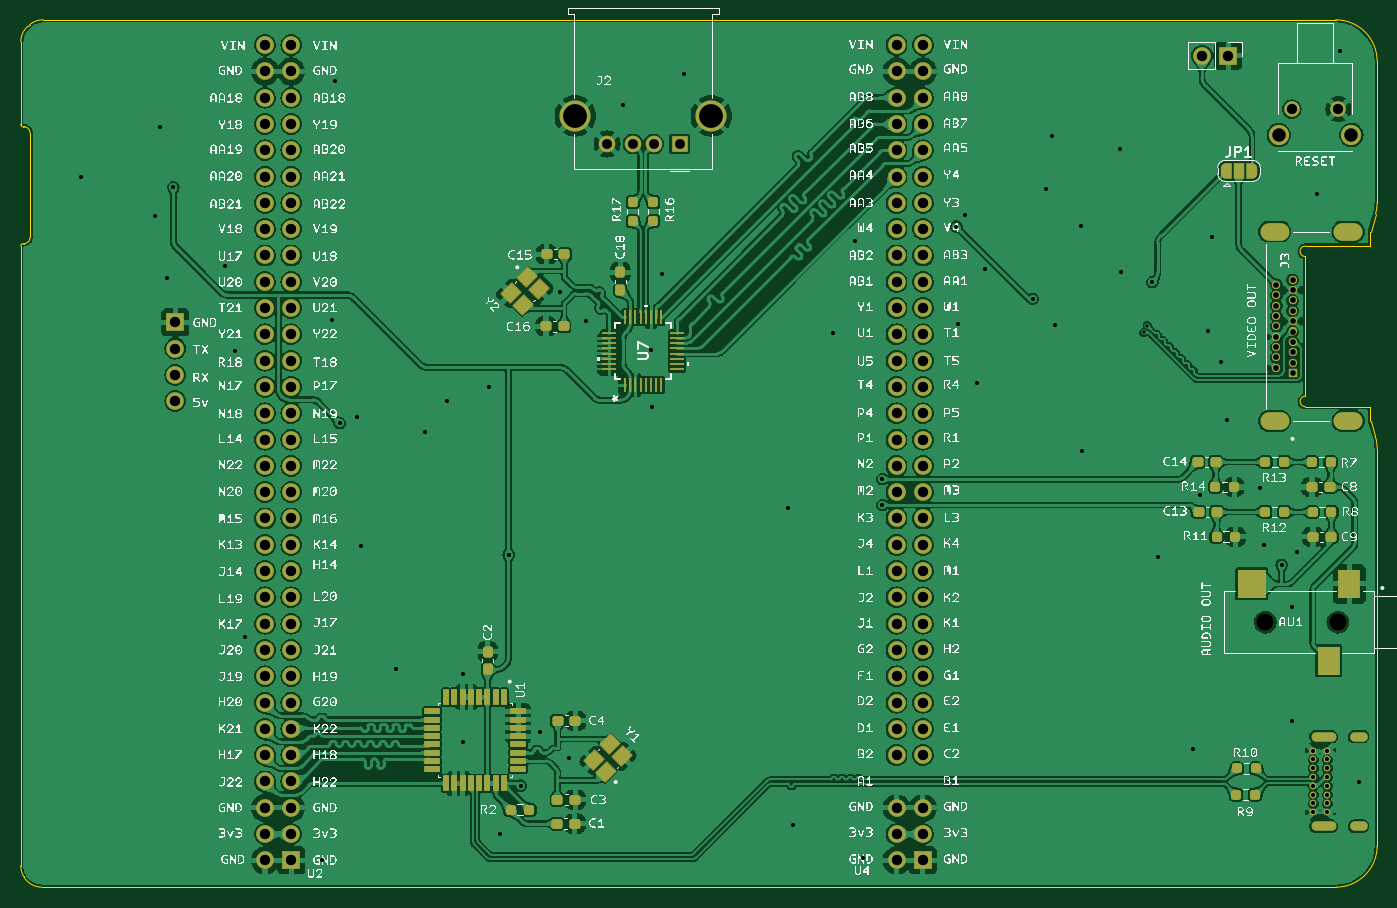
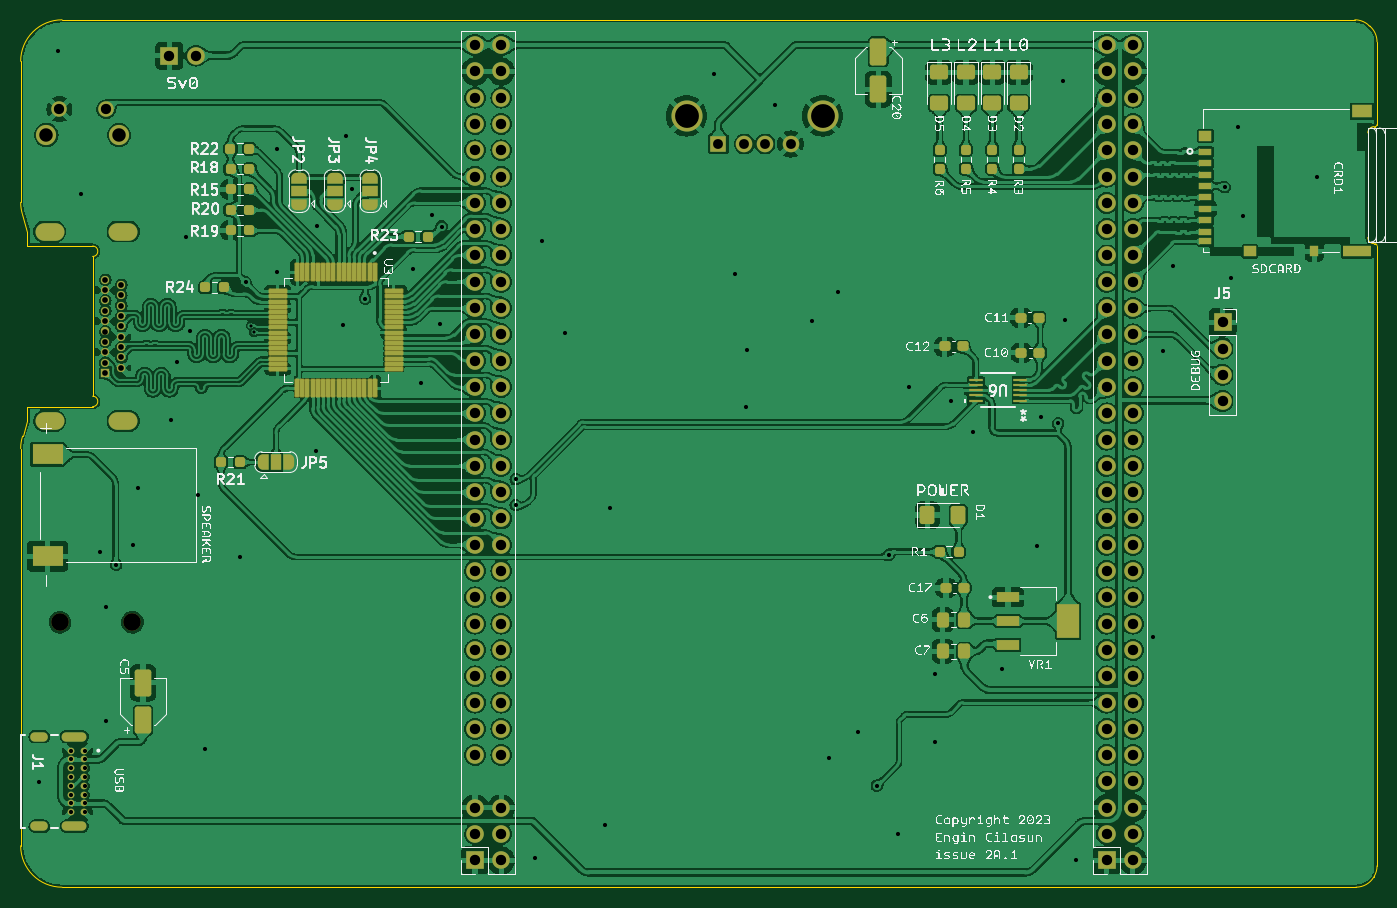
Circuit board: 11 layer files. Board 131.0 x 83.8 mm.
- bottom_copper: expansionboardA-B_Cu.gbr (793117 bytes)
- bottom_mask: expansionboardA-B_Mask.gbr (13502 bytes)
- paste: expansionboardA-B_Paste.gbr (6839 bytes)
- bottom_silk: expansionboardA-B_Silkscreen.gbr (531712 bytes)
- outline: expansionboardA-Edge_Cuts.gbr (2460 bytes)
- top_copper: expansionboardA-F_Cu.gbr (643059 bytes)
- top_mask: expansionboardA-F_Mask.gbr (11961 bytes)
- paste: expansionboardA-F_Paste.gbr (5810 bytes)
- top_silk: expansionboardA-F_Silkscreen.gbr (1797692 bytes)
- drill: expansionboardA-NPTH.drl (365 bytes)
- drill: expansionboardA-PTH.drl (4630 bytes)

=== bottom_copper: expansionboardA-B_Cu.gbr (793117 bytes, source omitted) ===
=== bottom_mask: expansionboardA-B_Mask.gbr (13502 bytes, source omitted) ===
=== paste: expansionboardA-B_Paste.gbr (6839 bytes, source omitted) ===
=== bottom_silk: expansionboardA-B_Silkscreen.gbr (531712 bytes, source omitted) ===
=== outline: expansionboardA-Edge_Cuts.gbr ===
%TF.GenerationSoftware,KiCad,Pcbnew,7.0.8*%
%TF.CreationDate,2023-11-17T18:43:48-08:00*%
%TF.ProjectId,expansionboardA,65787061-6e73-4696-9f6e-626f61726441,3*%
%TF.SameCoordinates,Original*%
%TF.FileFunction,Profile,NP*%
%FSLAX46Y46*%
G04 Gerber Fmt 4.6, Leading zero omitted, Abs format (unit mm)*
G04 Created by KiCad (PCBNEW 7.0.8) date 2023-11-17 18:43:48*
%MOMM*%
%LPD*%
G01*
G04 APERTURE LIST*
%TA.AperFunction,Profile*%
%ADD10C,0.010000*%
%TD*%
G04 APERTURE END LIST*
D10*
X22098005Y-122447590D02*
G75*
G03*
X22381526Y-123474098I1999995J-10D01*
G01*
X153095993Y-82147115D02*
G75*
G03*
X152912359Y-80949034I-4000693J-85D01*
G01*
X22298000Y-62357000D02*
G75*
G03*
X22098000Y-62557000I0J-200000D01*
G01*
X24134295Y-124508275D02*
X149096000Y-124508000D01*
X24247010Y-40740009D02*
G75*
G03*
X22951823Y-41216031I-10J-1999991D01*
G01*
X22381526Y-123474098D02*
X22417818Y-123534783D01*
X153096000Y-44738427D02*
G75*
G03*
X149096000Y-40738400I-4000000J27D01*
G01*
X22298000Y-51054000D02*
X22387000Y-51054000D01*
X22098000Y-50854000D02*
G75*
G03*
X22298000Y-51054000I200000J0D01*
G01*
X153096000Y-120508000D02*
X153096000Y-82147115D01*
X24247010Y-40739982D02*
X149096000Y-40738400D01*
X22387000Y-62357000D02*
G75*
G03*
X22987000Y-61757000I0J600000D01*
G01*
X22987000Y-51654000D02*
X22987000Y-61757000D01*
X22417793Y-123534798D02*
G75*
G03*
X24134295Y-124508275I1716507J1026598D01*
G01*
X22987000Y-51654000D02*
G75*
G03*
X22387000Y-51054000I-600000J0D01*
G01*
X152942163Y-59466534D02*
G75*
G03*
X153096000Y-58367925I-3846063J1098634D01*
G01*
X149096000Y-124508000D02*
G75*
G03*
X153096000Y-120508000I0J4000000D01*
G01*
X22099793Y-42864675D02*
X22098000Y-50854000D01*
X153096000Y-58367925D02*
X153096000Y-44738427D01*
X152452000Y-61182600D02*
X152942173Y-59466537D01*
X22298000Y-62357000D02*
X22387000Y-62357000D01*
X22098000Y-62557000D02*
X22098000Y-122447590D01*
X22804579Y-41341174D02*
X22951823Y-41216031D01*
X152912360Y-80949034D02*
X152452000Y-79482600D01*
X22804589Y-41341186D02*
G75*
G03*
X22099793Y-42864675I1295111J-1523914D01*
G01*
%TO.C,J3*%
X152450000Y-78090000D02*
X152450000Y-79490000D01*
X152450000Y-78090000D02*
X146150000Y-78090000D01*
X146150000Y-77090000D02*
X146150000Y-63590000D01*
X146150000Y-62590000D02*
X152450000Y-62590000D01*
X152450000Y-62590000D02*
X152450000Y-61190000D01*
X146150000Y-77090000D02*
G75*
G03*
X146150000Y-78090000I0J-500000D01*
G01*
X146150000Y-62590000D02*
G75*
G03*
X146150000Y-63590000I0J-500000D01*
G01*
%TD*%
M02*

=== top_copper: expansionboardA-F_Cu.gbr (643059 bytes, source omitted) ===
=== top_mask: expansionboardA-F_Mask.gbr (11961 bytes, source omitted) ===
=== paste: expansionboardA-F_Paste.gbr ===
%TF.GenerationSoftware,KiCad,Pcbnew,7.0.8*%
%TF.CreationDate,2023-11-17T18:43:47-08:00*%
%TF.ProjectId,expansionboardA,65787061-6e73-4696-9f6e-626f61726441,3*%
%TF.SameCoordinates,Original*%
%TF.FileFunction,Paste,Top*%
%TF.FilePolarity,Positive*%
%FSLAX46Y46*%
G04 Gerber Fmt 4.6, Leading zero omitted, Abs format (unit mm)*
G04 Created by KiCad (PCBNEW 7.0.8) date 2023-11-17 18:43:47*
%MOMM*%
%LPD*%
G01*
G04 APERTURE LIST*
G04 Aperture macros list*
%AMRoundRect*
0 Rectangle with rounded corners*
0 $1 Rounding radius*
0 $2 $3 $4 $5 $6 $7 $8 $9 X,Y pos of 4 corners*
0 Add a 4 corners polygon primitive as box body*
4,1,4,$2,$3,$4,$5,$6,$7,$8,$9,$2,$3,0*
0 Add four circle primitives for the rounded corners*
1,1,$1+$1,$2,$3*
1,1,$1+$1,$4,$5*
1,1,$1+$1,$6,$7*
1,1,$1+$1,$8,$9*
0 Add four rect primitives between the rounded corners*
20,1,$1+$1,$2,$3,$4,$5,0*
20,1,$1+$1,$4,$5,$6,$7,0*
20,1,$1+$1,$6,$7,$8,$9,0*
20,1,$1+$1,$8,$9,$2,$3,0*%
%AMRotRect*
0 Rectangle, with rotation*
0 The origin of the aperture is its center*
0 $1 length*
0 $2 width*
0 $3 Rotation angle, in degrees counterclockwise*
0 Add horizontal line*
21,1,$1,$2,0,0,$3*%
G04 Aperture macros list end*
%ADD10RoundRect,0.237500X-0.300000X-0.237500X0.300000X-0.237500X0.300000X0.237500X-0.300000X0.237500X0*%
%ADD11RoundRect,0.237500X0.250000X0.237500X-0.250000X0.237500X-0.250000X-0.237500X0.250000X-0.237500X0*%
%ADD12RoundRect,0.237500X-0.237500X0.300000X-0.237500X-0.300000X0.237500X-0.300000X0.237500X0.300000X0*%
%ADD13RoundRect,0.237500X0.300000X0.237500X-0.300000X0.237500X-0.300000X-0.237500X0.300000X-0.237500X0*%
%ADD14R,2.200000X2.800000*%
%ADD15R,2.800000X2.800000*%
%ADD16RoundRect,0.237500X-0.237500X0.250000X-0.237500X-0.250000X0.237500X-0.250000X0.237500X0.250000X0*%
%ADD17R,0.270000X1.355601*%
%ADD18R,1.355601X0.270000*%
%ADD19RoundRect,0.237500X-0.250000X-0.237500X0.250000X-0.237500X0.250000X0.237500X-0.250000X0.237500X0*%
%ADD20RotRect,1.200000X1.400000X135.000000*%
%ADD21RotRect,1.200000X1.400000X315.000000*%
%ADD22RoundRect,0.038500X-0.236500X0.706500X-0.236500X-0.706500X0.236500X-0.706500X0.236500X0.706500X0*%
%ADD23RoundRect,0.038500X-0.706500X-0.236500X0.706500X-0.236500X0.706500X0.236500X-0.706500X0.236500X0*%
G04 APERTURE END LIST*
D10*
%TO.C,C14*%
X135776500Y-83439000D03*
X137501500Y-83439000D03*
%TD*%
%TO.C,C15*%
X72872600Y-63373000D03*
X74597600Y-63373000D03*
%TD*%
D11*
%TO.C,R10*%
X141359300Y-113030000D03*
X139534300Y-113030000D03*
%TD*%
D12*
%TO.C,C2*%
X67183000Y-101754600D03*
X67183000Y-103479600D03*
%TD*%
D10*
%TO.C,C13*%
X135853500Y-88265000D03*
X137578500Y-88265000D03*
%TD*%
%TO.C,C16*%
X72821800Y-70332600D03*
X74546800Y-70332600D03*
%TD*%
D13*
%TO.C,C4*%
X75666600Y-108432600D03*
X73941600Y-108432600D03*
%TD*%
D14*
%TO.C,AU1*%
X150397000Y-95216000D03*
D15*
X140997000Y-95216000D03*
D14*
X148397000Y-102616000D03*
%TD*%
D16*
%TO.C,R16*%
X81203800Y-58341900D03*
X81203800Y-60166900D03*
%TD*%
D13*
%TO.C,C9*%
X148627500Y-90678000D03*
X146902500Y-90678000D03*
%TD*%
D17*
%TO.C,U7*%
X80457802Y-75999202D03*
X80957801Y-75999202D03*
X81457800Y-75999202D03*
X81957801Y-75999202D03*
X82457801Y-75999202D03*
X82957802Y-75999202D03*
X83457801Y-75999202D03*
X83957800Y-75999202D03*
D18*
X85485602Y-74471400D03*
X85485602Y-73971401D03*
X85485602Y-73471402D03*
X85485602Y-72971401D03*
X85485602Y-72471401D03*
X85485602Y-71971400D03*
X85485602Y-71471401D03*
X85485602Y-70971402D03*
D17*
X83957800Y-69443600D03*
X83457801Y-69443600D03*
X82957802Y-69443600D03*
X82457801Y-69443600D03*
X81957801Y-69443600D03*
X81457800Y-69443600D03*
X80957801Y-69443600D03*
X80457802Y-69443600D03*
D18*
X78930000Y-70971402D03*
X78930000Y-71471401D03*
X78930000Y-71971400D03*
X78930000Y-72471401D03*
X78930000Y-72971401D03*
X78930000Y-73471402D03*
X78930000Y-73971401D03*
X78930000Y-74471400D03*
%TD*%
D19*
%TO.C,R2*%
X69396600Y-117043200D03*
X71221600Y-117043200D03*
%TD*%
D11*
%TO.C,R9*%
X141296300Y-115570000D03*
X139471300Y-115570000D03*
%TD*%
D19*
%TO.C,R13*%
X142304000Y-83439000D03*
X144129000Y-83439000D03*
%TD*%
D20*
%TO.C,Y1*%
X78600000Y-113400000D03*
X80155635Y-111844365D03*
X79024264Y-110712994D03*
X77468629Y-112268629D03*
%TD*%
D16*
%TO.C,R17*%
X83185000Y-58320300D03*
X83185000Y-60145300D03*
%TD*%
D19*
%TO.C,R11*%
X137581500Y-90678000D03*
X139406500Y-90678000D03*
%TD*%
D10*
%TO.C,C8*%
X146799000Y-85852000D03*
X148524000Y-85852000D03*
%TD*%
D13*
%TO.C,C3*%
X75641200Y-116052600D03*
X73916200Y-116052600D03*
%TD*%
D19*
%TO.C,R7*%
X146772500Y-83439000D03*
X148597500Y-83439000D03*
%TD*%
D21*
%TO.C,Y2*%
X71000000Y-65600000D03*
X69444365Y-67155635D03*
X70575736Y-68287006D03*
X72131371Y-66731371D03*
%TD*%
D19*
%TO.C,R12*%
X142280500Y-88265000D03*
X144105500Y-88265000D03*
%TD*%
D12*
%TO.C,C18*%
X80010000Y-65125600D03*
X80010000Y-66850600D03*
%TD*%
D13*
%TO.C,C1*%
X75614700Y-118364000D03*
X73889700Y-118364000D03*
%TD*%
D22*
%TO.C,U1*%
X68770200Y-106146600D03*
X67970200Y-106146600D03*
X67170200Y-106146600D03*
X66370200Y-106146600D03*
X65570200Y-106146600D03*
X64770200Y-106146600D03*
X63970200Y-106146600D03*
X63170200Y-106146600D03*
D23*
X61800200Y-107516600D03*
X61800200Y-108316600D03*
X61800200Y-109116600D03*
X61800200Y-109916600D03*
X61800200Y-110716600D03*
X61800200Y-111516600D03*
X61800200Y-112316600D03*
X61800200Y-113116600D03*
D22*
X63170200Y-114486600D03*
X63970200Y-114486600D03*
X64770200Y-114486600D03*
X65570200Y-114486600D03*
X66370200Y-114486600D03*
X67170200Y-114486600D03*
X67970200Y-114486600D03*
X68770200Y-114486600D03*
D23*
X70140200Y-113116600D03*
X70140200Y-112316600D03*
X70140200Y-111516600D03*
X70140200Y-110716600D03*
X70140200Y-109916600D03*
X70140200Y-109116600D03*
X70140200Y-108316600D03*
X70140200Y-107516600D03*
%TD*%
D19*
%TO.C,R14*%
X137454500Y-85852000D03*
X139279500Y-85852000D03*
%TD*%
%TO.C,R8*%
X146852500Y-88265000D03*
X148677500Y-88265000D03*
%TD*%
M02*

=== top_silk: expansionboardA-F_Silkscreen.gbr (1797692 bytes, source omitted) ===
=== drill: expansionboardA-NPTH.drl ===
M48
; DRILL file {KiCad 7.0.8} date Fri Nov 17 18:43:44 2023
; FORMAT={-:-/ absolute / inch / decimal}
; #@! TF.CreationDate,2023-11-17T18:43:44-08:00
; #@! TF.GenerationSoftware,Kicad,Pcbnew,7.0.8
; #@! TF.FileFunction,NonPlated,1,2,NPTH
FMAT,2
INCH
; #@! TA.AperFunction,NonPlated,NPTH,ComponentDrill
T1C0.0669
%
G90
G05
T1
X5.6022Y-3.8943
X5.8778Y-3.8943
T0
M30

=== drill: expansionboardA-PTH.drl ===
M48
; DRILL file {KiCad 7.0.8} date Fri Nov 17 18:43:44 2023
; FORMAT={-:-/ absolute / inch / decimal}
; #@! TF.CreationDate,2023-11-17T18:43:44-08:00
; #@! TF.GenerationSoftware,Kicad,Pcbnew,7.0.8
; #@! TF.FileFunction,Plated,1,2,PTH
FMAT,2
INCH
; #@! TA.AperFunction,Plated,PTH,ViaDrill
T1C0.0118
; #@! TA.AperFunction,Plated,PTH,ViaDrill
T2C0.0157
; #@! TA.AperFunction,Plated,PTH,ComponentDrill
T3C0.0157
; #@! TA.AperFunction,Plated,PTH,ComponentDrill
T4C0.0217
; #@! TA.AperFunction,Plated,PTH,ComponentDrill
T5C0.0236
; #@! TA.AperFunction,Plated,PTH,ComponentDrill
T6C0.0315
; #@! TA.AperFunction,Plated,PTH,ComponentDrill
T7C0.0374
; #@! TA.AperFunction,Plated,PTH,ComponentDrill
T8C0.0390
; #@! TA.AperFunction,Plated,PTH,ComponentDrill
T9C0.0394
; #@! TA.AperFunction,Plated,PTH,ComponentDrill
T10C0.0512
; #@! TA.AperFunction,Plated,PTH,ComponentDrill
T11C0.0906
%
G90
G05
T1
X5.1402Y-2.7923
X5.1535Y-2.7667
T2
X1.1Y-2.2
X1.38Y-2.35
X1.4Y-2.01
X1.4272Y-2.587
X1.45Y-2.24
X1.645Y-2.54
X1.685Y-2.8622
X1.7232Y-3.9494
X2.014Y-4.799
X2.0551Y-2.7441
X2.065Y-1.835
X2.0827Y-3.1378
X2.1496Y-3.114
X2.162Y-3.606
X2.296Y-4.072
X2.408Y-3.17
X2.49Y-3.054
X2.552Y-4.09
X2.552Y-4.349
X2.6506Y-2.999
X2.691Y-4.698
X2.7254Y-3.6378
X2.772Y-4.516
X2.843Y-4.31
X2.9213Y-2.6378
X2.9528Y-4.4094
X3.018Y-2.749
X3.161Y-1.927
X3.2661Y-2.861
X3.2685Y-3.0744
X3.31Y-2.571
X3.39Y-1.81
X3.7874Y-3.4587
X3.805Y-4.665
X3.9596Y-2.7943
X4.0433Y-2.4449
X4.071Y-4.791
X4.1457Y-3.3504
X4.1457Y-3.4488
X4.4272Y-2.3898
X4.4321Y-2.7598
X4.4616Y-2.3445
X4.5049Y-2.9843
X4.5374Y-2.5531
X4.7175Y-2.6644
X4.7677Y-2.248
X4.7923Y-2.0472
X4.8012Y-2.7648
X4.9006Y-2.3888
X4.9035Y-3.2441
X5.0512Y-2.0945
X5.0522Y-2.562
X5.1722Y-2.6014
X5.1939Y-3.6447
X5.3254Y-4.378
X5.3543Y-3.4094
X5.3839Y-2.7874
X5.3976Y-2.4291
X5.4321Y-2.9065
X5.4555Y-3.126
X5.5824Y-3.385
X5.5984Y-3.6004
X5.6644Y-3.6762
X5.7024Y-3.835
X5.7024Y-4.27
X5.7244Y-3.6289
X5.7976Y-2.2654
X5.8854Y-1.721
X5.9574Y-4.5003
T3
X5.7847Y-4.3826
X5.7847Y-4.4161
X5.7847Y-4.4495
X5.7847Y-4.483
X5.7847Y-4.5165
X5.7847Y-4.5499
X5.7847Y-4.5834
X5.7847Y-4.6169
X5.8379Y-4.3826
X5.8379Y-4.4161
X5.8379Y-4.4495
X5.8379Y-4.483
X5.8379Y-4.5165
X5.8379Y-4.5499
X5.8379Y-4.5834
X5.8379Y-4.6169
T4
X5.6445Y-2.6118
X5.6445Y-2.6512
X5.6445Y-2.6906
X5.6445Y-2.7299
X5.6445Y-2.7693
X5.6445Y-2.8087
X5.6445Y-2.848
X5.6445Y-2.8874
X5.6445Y-2.9268
X5.7055Y-2.5921
X5.7055Y-2.6315
X5.7055Y-2.6709
X5.7055Y-2.7102
X5.7055Y-2.7496
X5.7055Y-2.789
X5.7055Y-2.8283
X5.7055Y-2.8677
X5.7055Y-2.9071
X5.7055Y-2.9465
T7
X3.0992Y-2.076
X3.1976Y-2.076
X3.2764Y-2.076
X3.3748Y-2.076
T8
X5.7028Y-1.944
X5.8799Y-1.944
T9
X1.4575Y-2.7539
X1.4575Y-2.8539
X1.4575Y-2.9539
X1.4575Y-3.0539
X1.7984Y-1.7
X1.7984Y-1.8
X1.7984Y-1.9
X1.7984Y-2.0
X1.7984Y-2.1
X1.7984Y-2.2
X1.7984Y-2.3
X1.7984Y-2.4
X1.7984Y-2.5
X1.7984Y-2.6
X1.7984Y-2.7
X1.7984Y-2.8
X1.7984Y-2.9
X1.7984Y-3.0
X1.7984Y-3.1
X1.7984Y-3.2
X1.7984Y-3.3
X1.7984Y-3.4
X1.7984Y-3.5
X1.7984Y-3.6
X1.7984Y-3.7
X1.7984Y-3.8
X1.7984Y-3.9
X1.7984Y-4.0
X1.7984Y-4.1
X1.7984Y-4.2
X1.7984Y-4.3
X1.7984Y-4.4
X1.7984Y-4.5
X1.7984Y-4.6
X1.7984Y-4.7
X1.7984Y-4.8
X1.8984Y-1.7
X1.8984Y-1.8
X1.8984Y-1.9
X1.8984Y-2.0
X1.8984Y-2.1
X1.8984Y-2.2
X1.8984Y-2.3
X1.8984Y-2.4
X1.8984Y-2.5
X1.8984Y-2.6
X1.8984Y-2.7
X1.8984Y-2.8
X1.8984Y-2.9
X1.8984Y-3.0
X1.8984Y-3.1
X1.8984Y-3.2
X1.8984Y-3.3
X1.8984Y-3.4
X1.8984Y-3.5
X1.8984Y-3.6
X1.8984Y-3.7
X1.8984Y-3.8
X1.8984Y-3.9
X1.8984Y-4.0
X1.8984Y-4.1
X1.8984Y-4.2
X1.8984Y-4.3
X1.8984Y-4.4
X1.8984Y-4.5
X1.8984Y-4.6
X1.8984Y-4.7
X1.8984Y-4.8
X4.2Y-1.7
X4.2Y-1.8
X4.2Y-1.9
X4.2Y-2.0
X4.2Y-2.1
X4.2Y-2.2
X4.2Y-2.3
X4.2Y-2.4
X4.2Y-2.5
X4.2Y-2.6
X4.2Y-2.7
X4.2Y-2.8
X4.2Y-2.9
X4.2Y-3.0
X4.2Y-3.1
X4.2Y-3.2
X4.2Y-3.3
X4.2Y-3.4
X4.2Y-3.5
X4.2Y-3.6
X4.2Y-3.7
X4.2Y-3.8
X4.2Y-3.9
X4.2Y-4.0
X4.2Y-4.1
X4.2Y-4.2
X4.2Y-4.3
X4.2Y-4.4
X4.2Y-4.6
X4.2Y-4.7
X4.2Y-4.8
X4.3Y-1.7
X4.3Y-1.8
X4.3Y-1.9
X4.3Y-2.0
X4.3Y-2.1
X4.3Y-2.2
X4.3Y-2.3
X4.3Y-2.4
X4.3Y-2.5
X4.3Y-2.6
X4.3Y-2.7
X4.3Y-2.8
X4.3Y-2.9
X4.3Y-3.0
X4.3Y-3.1
X4.3Y-3.2
X4.3Y-3.3
X4.3Y-3.4
X4.3Y-3.5
X4.3Y-3.6
X4.3Y-3.7
X4.3Y-3.8
X4.3Y-3.9
X4.3Y-4.0
X4.3Y-4.1
X4.3Y-4.2
X4.3Y-4.3
X4.3Y-4.4
X4.3Y-4.6
X4.3Y-4.7
X4.3Y-4.8
X5.3616Y-1.74
X5.4616Y-1.74
T10
X5.6533Y-2.042
X5.9293Y-2.042
T11
X2.9783Y-1.9693
X3.4957Y-1.9693
T5
G00X5.8529Y-4.3294
M15
G01X5.7938Y-4.3294
M16
G05
G00X5.8529Y-4.67
M15
G01X5.7938Y-4.67
M16
G05
G00X5.9721Y-4.3294
M15
G01X5.9407Y-4.3294
M16
G05
G00X5.9721Y-4.67
M15
G01X5.9407Y-4.67
M16
G05
T6
G00X5.6122Y-2.4091
M15
G01X5.6634Y-2.4091
M16
G05
G00X5.6122Y-3.1295
M15
G01X5.6634Y-3.1295
M16
G05
G00X5.8917Y-2.4091
M15
G01X5.9429Y-2.4091
M16
G05
G00X5.8917Y-3.1295
M15
G01X5.9429Y-3.1295
M16
G05
T0
M30
